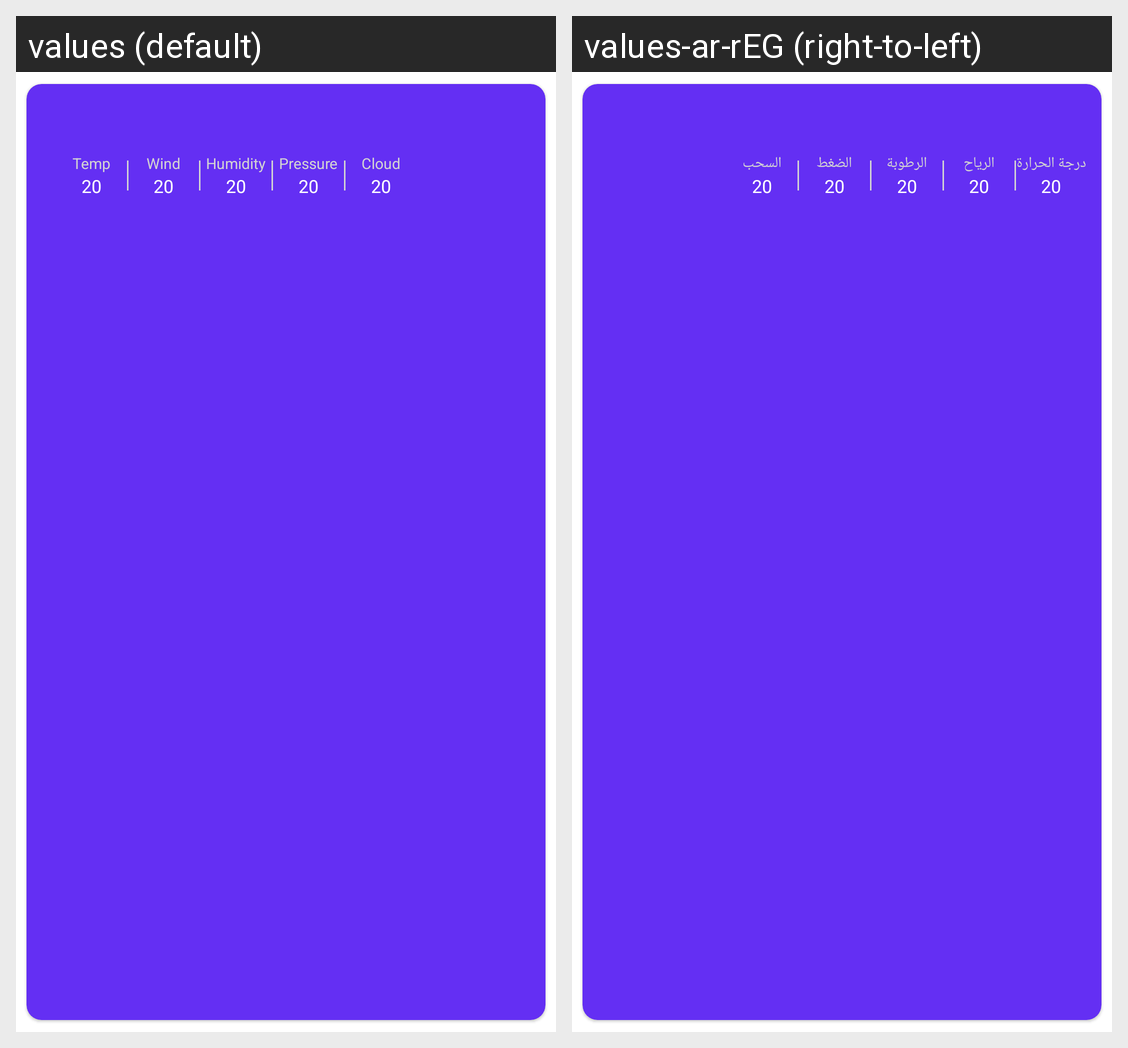

Strings drawn on this Android screen and how each of the app's shown locales translates them:
Android screen res/layout/daily_weather_item.xml rendered under 2 locales, left to right: values (default), values-ar-rEG (right-to-left). Device: Nexus 5 (rendered at 1080×1920; each locale shown at half size, 540×960, under a caption strip naming it); theme Theme.WeatherForcast.
Strings drawn on this screen, with the default value and each locale's value (text and hints the layout hard-codes, and strings that could not be matched under every locale, appear in the picture but are not listed):

temp
  values: Temp
  values-ar-rEG: درجة الحرارة

wind
  values: Wind
  values-ar-rEG: الرياح

humidity
  values: Humidity
  values-ar-rEG: الرطوبة

pressure
  values: Pressure
  values-ar-rEG: الضغط

cloud
  values: Cloud
  values-ar-rEG: السحب
